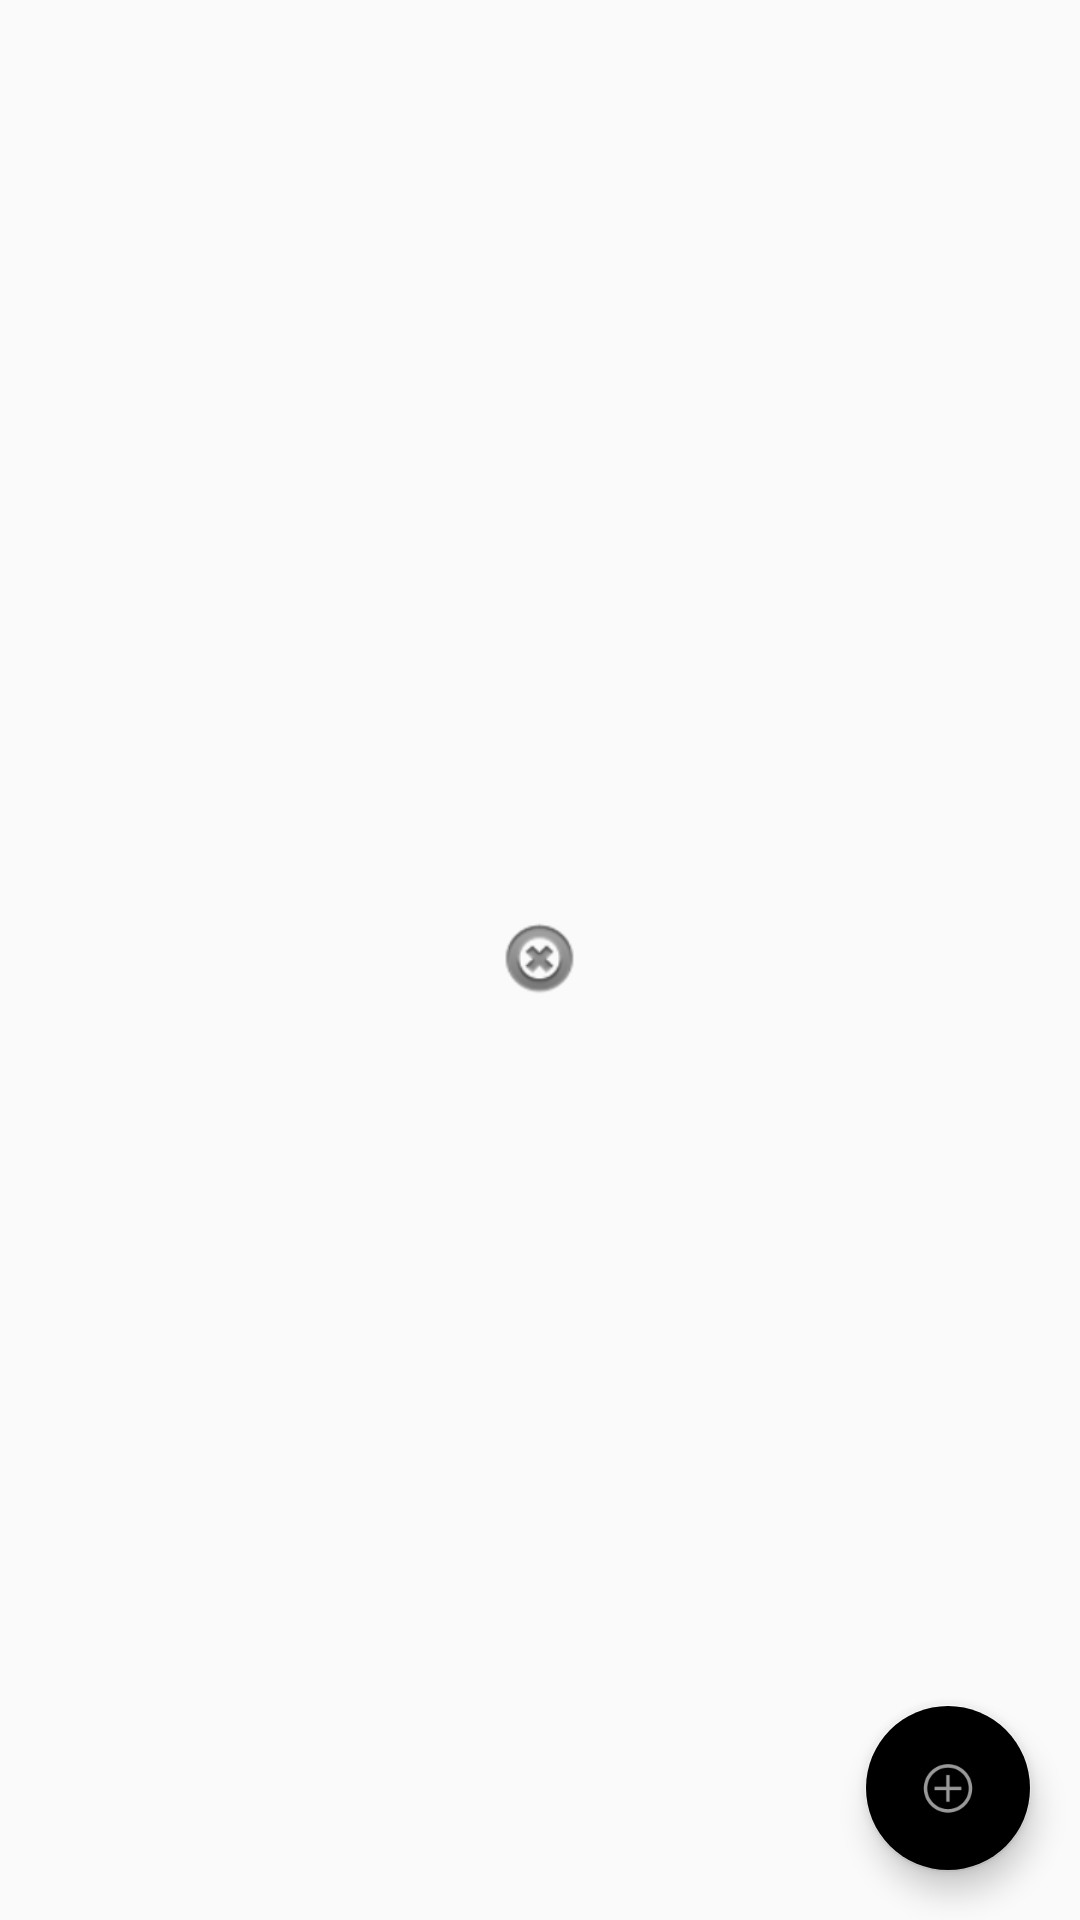

Produce the Android XML layout that renders to this screen, including the resource entries it uses.
<!-- AndroidManifest.xml: application theme AppTheme -->
<!-- res/layout/fragment_review_list.xml -->
<?xml version="1.0" encoding="utf-8"?>
<FrameLayout xmlns:android="http://schemas.android.com/apk/res/android"
    xmlns:app="http://schemas.android.com/apk/res-auto"
    xmlns:tools="http://schemas.android.com/tools"
    android:layout_width="match_parent"
    android:layout_height="match_parent">

    


    <androidx.recyclerview.widget.RecyclerView
        android:id="@+id/tvItens"
        android:layout_width="match_parent"
        android:layout_height="match_parent" />

    <ImageView
        android:id="@+id/imgNodata"
        android:layout_width="wrap_content"
        android:layout_height="wrap_content"
        android:layout_gravity="center"
        android:src="@android:drawable/ic_notification_clear_all" />
    <include
        android:id="@+id/ipd"
        layout="@layout/progesbar"
        android:layout_width="match_parent"
        android:layout_height="match_parent"
        android:layout_gravity="center" />

    <com.google.android.material.floatingactionbutton.FloatingActionButton
        android:id="@+id/fabAdd"
        android:layout_width="wrap_content"
        android:layout_height="wrap_content"
        android:layout_margin="@dimen/text_margin"
        android:layout_gravity="bottom|right"
        android:clickable="true"
        android:src="@android:drawable/ic_menu_add" />
</FrameLayout>
<!-- res/layout/progesbar.xml (included above) -->
<?xml version="1.0" encoding="utf-8"?>
<androidx.constraintlayout.widget.ConstraintLayout xmlns:android="http://schemas.android.com/apk/res/android"
    xmlns:app="http://schemas.android.com/apk/res-auto"
    xmlns:tools="http://schemas.android.com/tools"
    android:id="@+id/progress"
    android:layout_width="match_parent"
    android:layout_height="match_parent"
    android:visibility="gone"
    >

    <TextView
        android:id="@+id/textView"
        android:layout_width="match_parent"
        android:layout_height="0dp"
        android:layout_marginBottom="12dp"
        android:text="@string/loading"
        android:textAlignment="center"
        android:textSize="50sp"
        app:layout_constraintBottom_toTopOf="@+id/progressBar2"
        app:layout_constraintEnd_toEndOf="parent"
        app:layout_constraintStart_toStartOf="parent"
        app:layout_constraintTop_toTopOf="parent"
        app:layout_constraintVertical_bias="0.90" />

    <ProgressBar
        android:id="@+id/progressBar2"
        style="?android:attr/progressBarStyleHorizontal"
        android:layout_width="240dp"
        android:layout_height="wrap_content"
        android:indeterminate="true"
        app:layout_constraintBottom_toBottomOf="parent"
        app:layout_constraintEnd_toEndOf="parent"
        app:layout_constraintStart_toStartOf="parent"
        app:layout_constraintTop_toTopOf="parent" />

</androidx.constraintlayout.widget.ConstraintLayout>
<!-- resources referenced by this layout -->
<resources>
  <dimen name="text_margin">16dp</dimen>
  <string name="loading">loading</string>
  <style name="AppTheme" parent="Theme.AppCompat.Light.DarkActionBar">
          
          <item name="colorPrimary">@color/primaryColor</item>
          <item name="colorPrimaryDark">@color/primaryDarkColor</item>
          <item name="colorAccent">@color/primaryColor</item>
      </style>
</resources>
